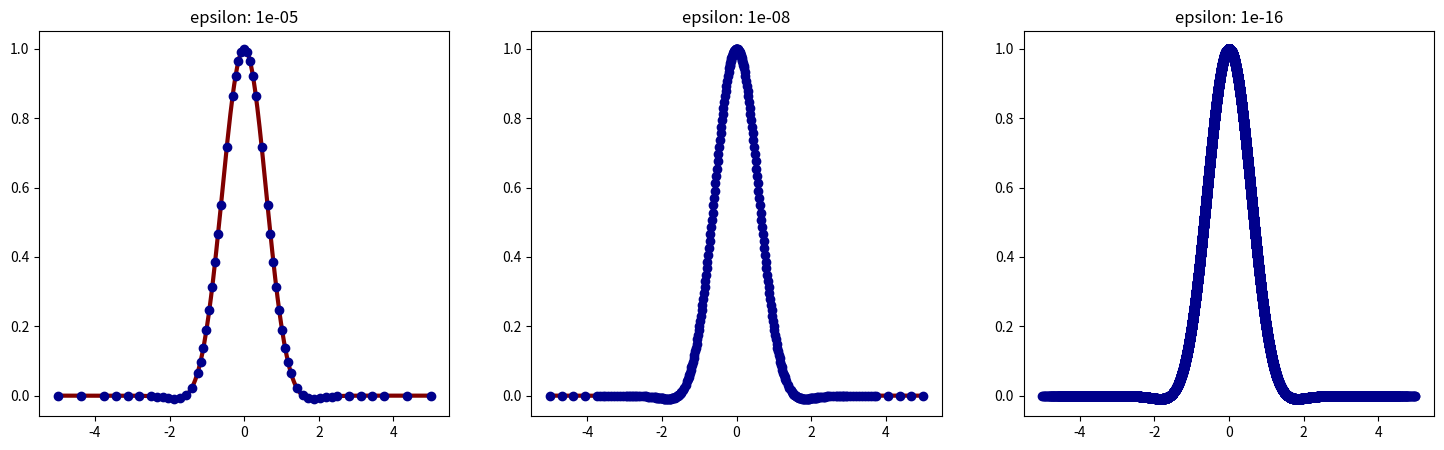

Write the Python code that produced this figure.
import numpy as np
import matplotlib.pyplot as plt

def f(x):
    return np.exp(-x**2) * np.cos(x)

def simpson(f, a, b):
    h = b - a
    middle = (a + b) / 2
    return h * (f(a) + 4 * f(middle) + f(b)) / 6


def adaptive_quadrature(f, a, b, epsilon):
    mid = (a + b) / 2
    diff = abs(simpson(f, a, b) - simpson(f, a, mid) - simpson(f, mid, b))
    if diff < 15 * epsilon:
        return simpson(f, a, mid) + simpson(f, mid, b)
    return adaptive_quadrature(f, a, mid, epsilon / 2) + adaptive_quadrature(f, mid, b, epsilon / 2)


def adaptive_quadrature_points(f, a, b, epsilon, points):
    s_q = simpson
    mid = (a + b) / 2
    diff = abs(s_q(f, a, b) - s_q(f, a, mid) - s_q(f, mid, b))
    if diff < 15 * epsilon:
        points.update([a, mid, b])
        return s_q(f, a, mid) + s_q(f, mid, b)
    return adaptive_quadrature_points(f, a, mid, epsilon / 2, points) + adaptive_quadrature_points(f, mid, b, epsilon / 2, points)

def plot_adaptive_points(f, a, b, epsilon, ax):
    points = set()
    adaptive_quadrature_points(f, a, b, epsilon, points)

    x_axis = np.linspace(a, b, 500)
    ax.plot(x_axis, f(x_axis), color='maroon', linewidth=3)
    points = np.array(list(points))
    ax.scatter(points, f(points), zorder=5, color="darkblue")
    ax.set_title(f'epsilon: {epsilon}')

if __name__ == "__main__":
    a = -5
    b = 5
    _, ax = plt.subplots(1, 3, figsize=(18, 5))
    plot_adaptive_points(f, a, b, 1e-5, ax[0])
    plot_adaptive_points(f, a, b, 1e-8, ax[1])
    plot_adaptive_points(f, a, b, 1e-16, ax[2])
    plt.show()
